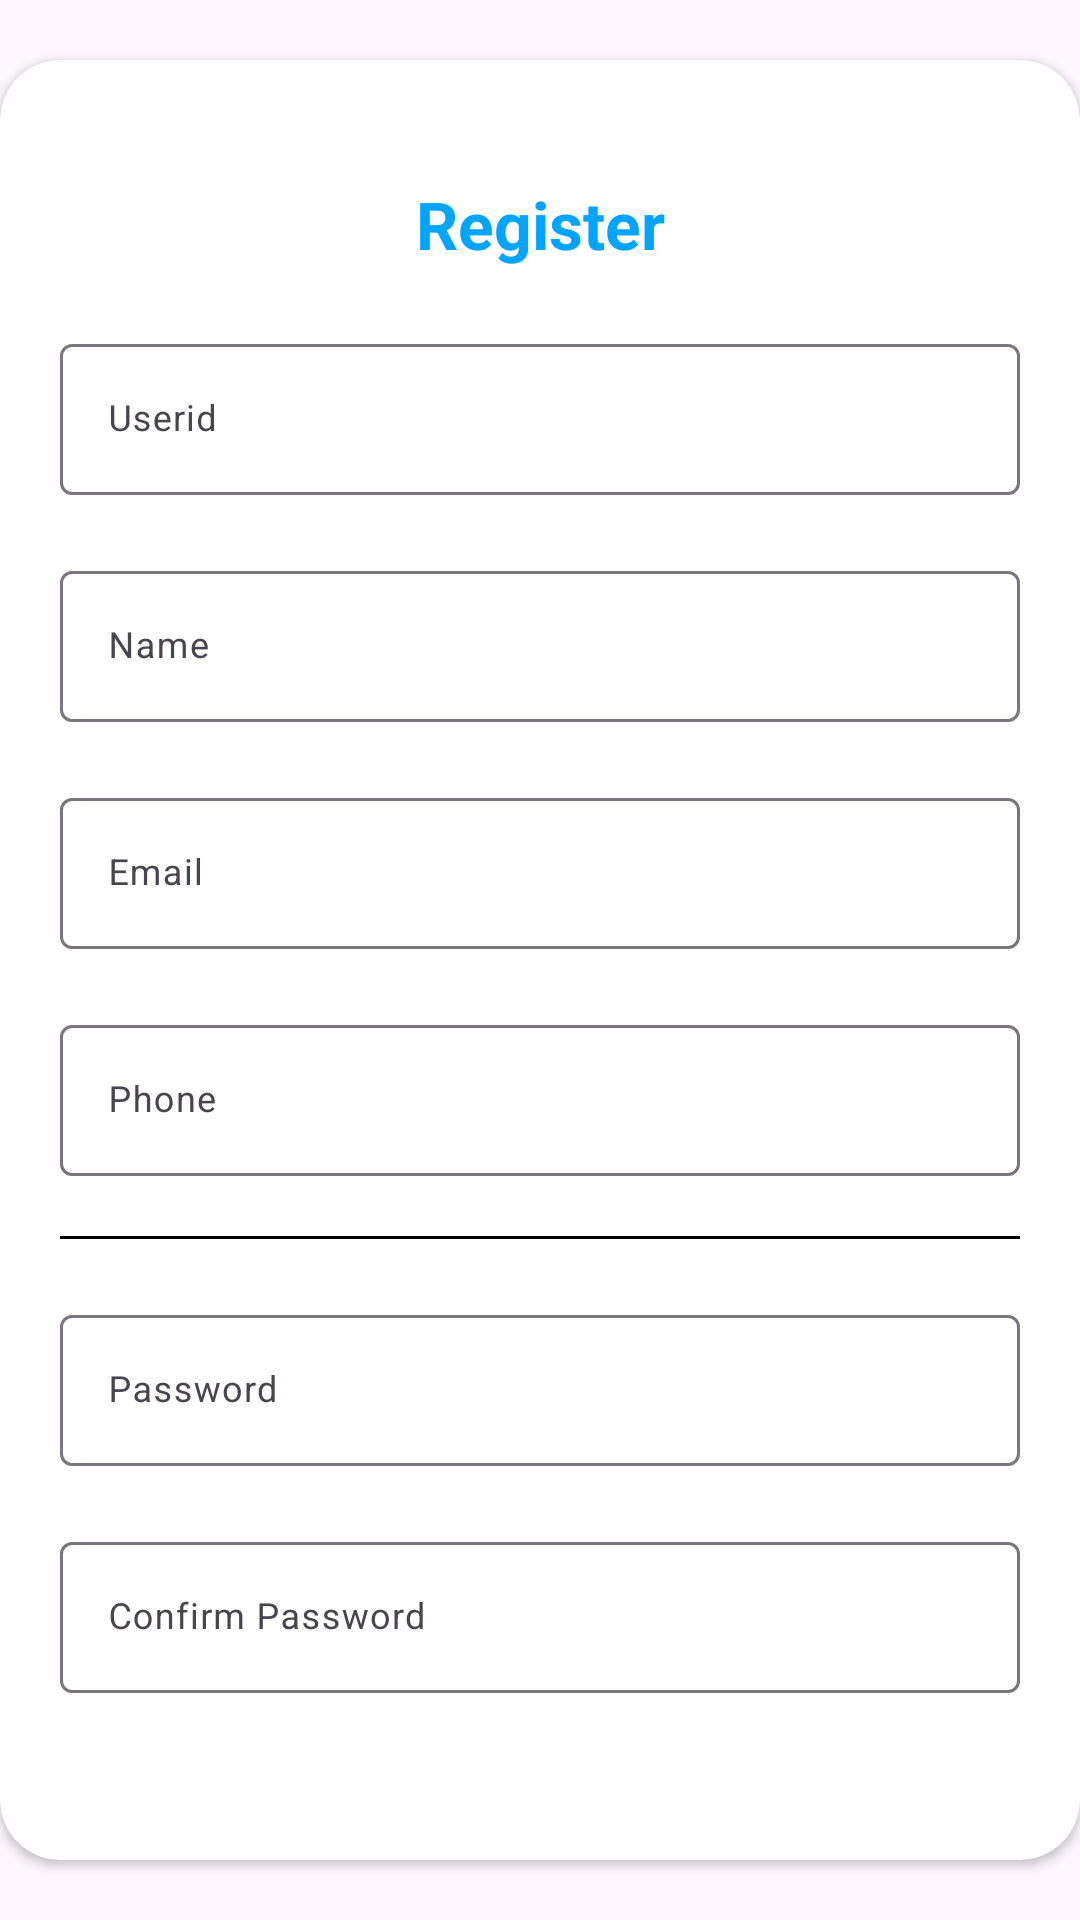

This screen was rendered from an Android layout file. Write that file and the resources it references.
<!-- AndroidManifest.xml: application theme Theme.Bank_sampah -->
<!-- res/layout/layout_register.xml -->
<?xml version="1.0" encoding="utf-8"?>
<LinearLayout xmlns:android="http://schemas.android.com/apk/res/android"
    android:layout_width="match_parent"
    android:layout_height="match_parent"
    xmlns:app="http://schemas.android.com/apk/res-auto"
    android:orientation="vertical">

    <androidx.cardview.widget.CardView
        android:layout_width="match_parent"
        android:layout_height="wrap_content"
        style="@style/loginCard"
        app:cardCornerRadius="@dimen/loginCardRadius"
        android:elevation="5dp"
        android:layout_gravity="center"
        android:layout_marginTop="@dimen/loginViewsMargin"
        android:layout_marginBottom="@dimen/loginViewsMargin"
        android:background="@color/whiteCardColor">


        <LinearLayout
            style="@style/linearParent"
            android:layout_gravity="center"
            android:padding="@dimen/loginViewsMargin">

            <TextView
                style="@style/headerTextPrimary"
                android:text="Register"
                android:layout_marginTop="@dimen/loginViewsMargin"/>

            <com.google.android.material.textfield.TextInputLayout
                android:id="@+id/textInputUserid"
                style="@style/parent"
                android:layout_marginTop="@dimen/loginViewsMargin">
                <EditText
                    android:id="@+id/editTextUseridrg"
                    style="@style/modifiedEditText"
                    android:inputType="textPersonName"
                    android:maxLines="1"
                    android:hint="Userid"/>
            </com.google.android.material.textfield.TextInputLayout>

            <com.google.android.material.textfield.TextInputLayout
                android:id="@+id/textInputNama"
                style="@style/parent"
                android:layout_marginTop="@dimen/loginViewsMargin">
                <EditText
                    android:id="@+id/editTextNama"
                    style="@style/modifiedEditText"
                    android:inputType="textPersonName"
                    android:maxLines="1"
                    android:hint="Name"/>
            </com.google.android.material.textfield.TextInputLayout>

            <com.google.android.material.textfield.TextInputLayout
                android:id="@+id/textInputEmail"
                style="@style/parent"
                android:layout_marginTop="@dimen/loginViewsMargin">
                <EditText
                    android:id="@+id/editTextMail"
                    style="@style/modifiedEditText"
                    android:inputType="textEmailAddress"
                    android:maxLines="1"
                    android:hint="Email"/>
            </com.google.android.material.textfield.TextInputLayout>

            <com.google.android.material.textfield.TextInputLayout
                android:id="@+id/textInputPhone"
                style="@style/parent"
                android:layout_marginTop="@dimen/loginViewsMargin">
                <EditText
                    android:id="@+id/editTextPhone"
                    style="@style/modifiedEditText"
                    android:inputType="textPhonetic"
                    android:maxLines="1"
                    android:hint="Phone"/>
            </com.google.android.material.textfield.TextInputLayout>

            <LinearLayout
                android:layout_width="match_parent"
                android:layout_height="1dp"
                android:background="@color/black"
                android:layout_marginTop="20dp"/>

            <com.google.android.material.textfield.TextInputLayout
                android:id="@+id/textInputPassword"
                style="@style/parent"
                android:layout_marginTop="@dimen/loginViewsMargin">
                <EditText
                    android:id="@+id/editTextPass"
                    style="@style/modifiedEditText"
                    android:hint="@string/login_password_hint"
                    android:maxLines="1"
                    android:inputType="textPassword"/>
            </com.google.android.material.textfield.TextInputLayout>

            <com.google.android.material.textfield.TextInputLayout
                android:id="@+id/textInputConfPassword"
                style="@style/parent"
                android:layout_marginTop="@dimen/loginViewsMargin">
                <EditText
                    android:id="@+id/editTextConfPassword"
                    style="@style/modifiedEditText"
                    android:hint="Confirm Password"
                    android:maxLines="1"
                    android:inputType="textPassword"/>
            </com.google.android.material.textfield.TextInputLayout>

            <LinearLayout
                android:layout_width="match_parent"
                android:layout_height="wrap_content"
                android:orientation="horizontal"
                android:gravity="center"
                android:layout_margin="20dp"
                android:layout_gravity="center">

                <androidx.appcompat.widget.AppCompatButton
                    android:id="@+id/RegisterButtonRg"
                    style="@style/loginButton"
                    android:layout_margin="5dp"
                    android:textColor="@color/white"
                    android:background="@color/colorPrimary"
                    android:gravity="center"
                    android:text="Register"/>

                <androidx.appcompat.widget.AppCompatButton
                    android:id="@+id/BackButtonRg"
                    style="@style/loginButton"
                    android:layout_margin="5dp"
                    android:background="@color/softmaroon"
                    android:textColor="@color/white"
                    android:gravity="center"
                    android:text="Back"/>


            </LinearLayout>


            


        </LinearLayout>

    </androidx.cardview.widget.CardView>

</LinearLayout>
<!-- resources referenced by this layout -->
<resources>
  <color name="black">#FF000000</color>
  <color name="colorPrimary">#1F5BF3</color>
  <color name="primaryTextColor">#00a5ff</color>
  <color name="softmaroon">#b52e2b</color>
  <color name="white">#FFFFFFFF</color>
  <color name="whiteCardColor">#fff</color>
  <dimen name="loginCardRadius">20dp</dimen>
  <dimen name="loginViewsMargin">20dp</dimen>
  <string name="login_password_hint">Password</string>
  <string name="login_signup_hint">Don\'t have an account? Sign Up</string>
  <style name="headerTextPrimary" parent="headerText">
          <item name="android:textColor">@color/primaryTextColor</item>
      </style>
  <style name="linearParent" parent="parent">
          <item name="android:orientation">vertical</item>
      </style>
  <style name="loginButton" parent="viewParent">
          <item name="android:background">@drawable/login_button_bk</item>
          <item name="android:textColor">@color/whiteTextColor</item>
          <item name="android:textStyle">bold</item>
      </style>
  <style name="loginCard" parent="parent" />
  <style name="modifiedEditText" parent="parent">
          <item name="android:textSize">@dimen/newsMoreTextSize</item>
          <item name="android:backgroundTint">@color/primaryTextColor</item>
      </style>
  <style name="parent">
          <item name="android:layout_width">match_parent</item>
          <item name="android:layout_height">wrap_content</item>
      </style>
  <style name="Theme.Bank_sampah" parent="Base.Theme.Bank_sampah" />
  <style name="headerText" parent="parent">
          <item name="android:textSize">@dimen/headerTextSize</item>
          <item name="android:textAlignment">center</item>
          <item name="android:textColor">@color/whiteTextColor</item>
          <item name="android:textStyle">bold</item>
      </style>
  <style name="viewParent">
          <item name="android:layout_width">wrap_content</item>
          <item name="android:layout_height">wrap_content</item>
      </style>
  <!-- drawable login_button_bk (drawable) -->
  <?xml version="1.0" encoding="utf-8"?>
  <selector xmlns:android="http://schemas.android.com/apk/res/android">
      <corners
          android:radius="27dp"
          />
      <gradient
          android:angle="45"
          android:centerX="35%"
          android:startColor="#408bff"
          android:endColor="#79EBFD"
          android:type="linear"
          />
      <size
          android:width="182dp"
          android:height="54dp"
          />
  </selector>
  <color name="whiteTextColor">#fff</color>
  <dimen name="newsMoreTextSize">12sp</dimen>
  <style name="Base.Theme.Bank_sampah" parent="Theme.Material3.DayNight.NoActionBar">
          
          
      </style>
  <dimen name="headerTextSize">22sp</dimen>
</resources>
